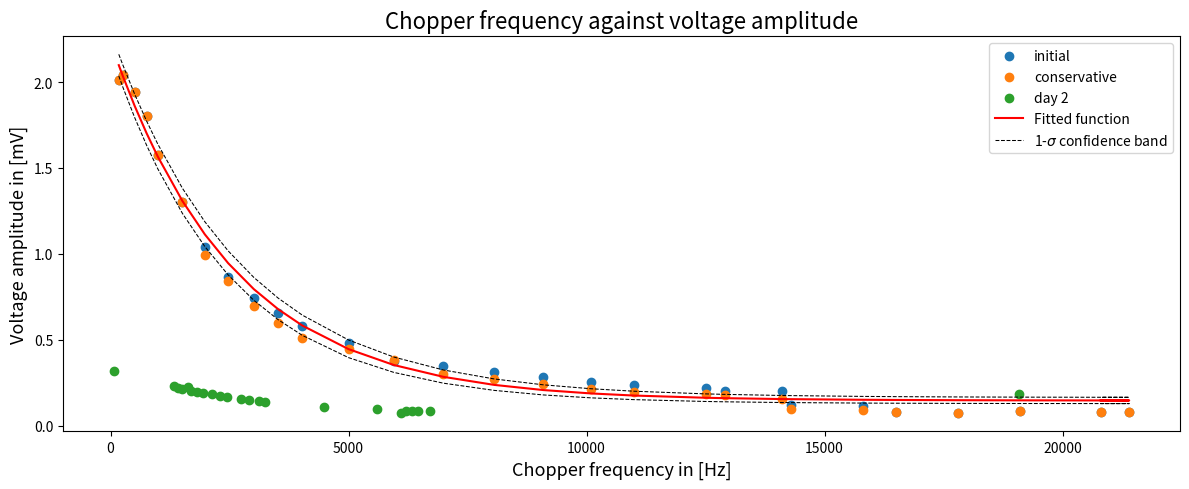

This chart was generated by the following Python code:
# Imports
import numpy as np
from matplotlib import pyplot as plt
from scipy.optimize import curve_fit

# General data
box_height_in_pixels = 45

# Information about some images
# - filename_11 / 12 showed artifacts and some dips were lower than others
# - filename_15 and higher often seem to have multilayered and shifted signals


# Data day 1
# Found issue: There is no measurement at '17'. The lab notes go ..., 16, 18, ...
frequencies = np.array([172, 250, 500, 755, 1000, 1503, 1980, 2003, 3022, 3504, 4004, 4965, 5990, 6995, 8023, 8992,
                        10070, 11071, 12040, 13010, 14100, 14835, 15883, 16800, 17620, 19290, 19840, 20240])
frequency_errors = np.array([5, 5, 5, 5, 5, 5, 3, 3, 3, 3, 3, 3, 3, 3, 3, 3, 3, 3, 3, 3, 5, 5, 3, 10, 10, 10, 10, 10])

# Here, the first value is chosen plausibly because the device displayed '****'
# For 1kHz, only the first two digits after the decimal point were displayed, for 10kHz only the first decimal point
oscilloscope_frequencies = np.array([172, 256, 505, 757, 990, 1510, 1980, 2470, 3010, 3520, 4030, 5000, 5950, 6990,
                                     8060, 9090, 10100, 11000, 12500, 12900, 14100, 14300, 15800, 16500, 17800, 19100,
                                     21400, 20800])
oscilloscope_frequencies_2 = np.array([65, 1330, 1420, 1510, 1620, 1680, 1820, 1940, 19080, 2140, 2290, 2450,
                                       2750, 2910, 3120, 3250, 4490, 5590, 6100, 6210,6330, 6450, 6710])


amplitude_pixel_heights = np.array([181, 184, 175, 162, 142, 117, 234, 194, 167, 147, 130, 108, 85, 156, 140, 126,
                                    113, 105, 99, 90, 90, 54, 52, 36, 34, 37, 36, 35])

amplitude_pixel_heights_2 = np.array([288, 207, 196, 193, 200, 180, 176, 171, 164, 164, 156, 152, 140, 135, 129,
                                      124, 97, 86, 63, 78, 77, 76, 76])



# Using thinner, starting at filename_8, distinct voltage amplitude lines (higher errors on the pixels here, since
# the exact highest and lowest points are rather hard to infer due to their overlap)
amplitude_conservative_pixel_heights = np.array([181, 184, 175, 162, 142, 117, 223, 189, 156, 135, 115, 100, 86, 136,
                                                 122, 109, 97, 88, 83, 79, 70, 43, 41, 36, 34, 37, 35, 36])

# What exactly is this?
voltage_dimensions = -1 * np.array([1.11, 1.11, 1.11, 1.11, 1.11, 1.11, 1.14, 1.14, 1.14, 1.14, 1.14, 1.14, 1.14,
                                    0.968, 0.968, 0.968, 0.968, 0.968, 0.968, 0.94, 0.94, 0.56, 0.56, 0.56, 0.56, 0.56,
                                    0.56, 0.56])

# In mV
chosen_voltage = np.array([500, 500, 500, 500, 500, 500, 200, 200, 200, 200, 200, 200, 200, 100, 100, 100, 100, 100,
                           100, 100, 100, 100, 100, 100, 100, 100, 100, 100])
chosen_voltage_2= 50
print(amplitude_pixel_heights[0] / box_height_in_pixels)

print(len(oscilloscope_frequencies), len(amplitude_pixel_heights), len(voltage_dimensions), len(chosen_voltage))

amplitudes = chosen_voltage * amplitude_pixel_heights / box_height_in_pixels / 1000
conservative_amplitudes = chosen_voltage * amplitude_conservative_pixel_heights / box_height_in_pixels / 1000
amplitudes_2 = (chosen_voltage_2*amplitude_pixel_heights_2 / box_height_in_pixels /1000)
frequencies_2 = oscilloscope_frequencies_2
frequencies = oscilloscope_frequencies

# Definiere die Funktion, die angepasst werden soll
def basic_exponential(x, a, b, c):
    return a * np.exp(-b * x) + c


def basic_reciprocal(x, a, b):
    return a / x + b


# Fitting der Daten mit curve_fit
popt, pcov = curve_fit(basic_exponential, frequencies, amplitudes, p0=[2, 0.00035, 0.1])


# Ausgeben der besten Parameter
print("Best Fit Parameters:")
for i, val in enumerate(popt):
    print(f"{chr(97 + i)} = {val}")

# Berechnen der Standardabweichungen (Fehler der Parameter)
perr = np.sqrt(np.diag(pcov))

print("\nParameter Errors (Standard deviations):")
for i, val in enumerate(perr):
    print(f"{chr(97 + i)} = {val}")


plt.figure(figsize=(12, 5))
plt.title('Chopper frequency against voltage amplitude', fontsize=16)
plt.xlabel('Chopper frequency in [Hz]', fontsize=13)
plt.ylabel('Voltage amplitude in [mV]', fontsize=13)

plt.scatter(frequencies, amplitudes, label='initial')
plt.scatter(frequencies, conservative_amplitudes, label='conservative')
plt.scatter(frequencies_2, amplitudes_2, label='day 2')
# Plot der angepassten Kurve
plt.plot(frequencies, basic_exponential(frequencies, *popt), label="Fitted function", color="red")
# plt.plot(frequencies, basic_exponential(frequencies, 2050, 0.00035, 75), label="Fitted function", color="red")
plt.plot(frequencies, basic_exponential(frequencies, popt[0] + perr[0], popt[1] - perr[1], popt[2] + perr[2]),
         label=r"1-$\sigma$ confidence band", color="k", ls='--', lw=0.75)
plt.plot(frequencies, basic_exponential(frequencies, popt[0] - perr[0], popt[1] + perr[1], popt[2] - perr[2]),
         color="k", ls='--', lw=0.75)

plt.tight_layout()
plt.legend()
plt.savefig('chopper_frequency_against_amplitude.png', dpi=200)
plt.show()
